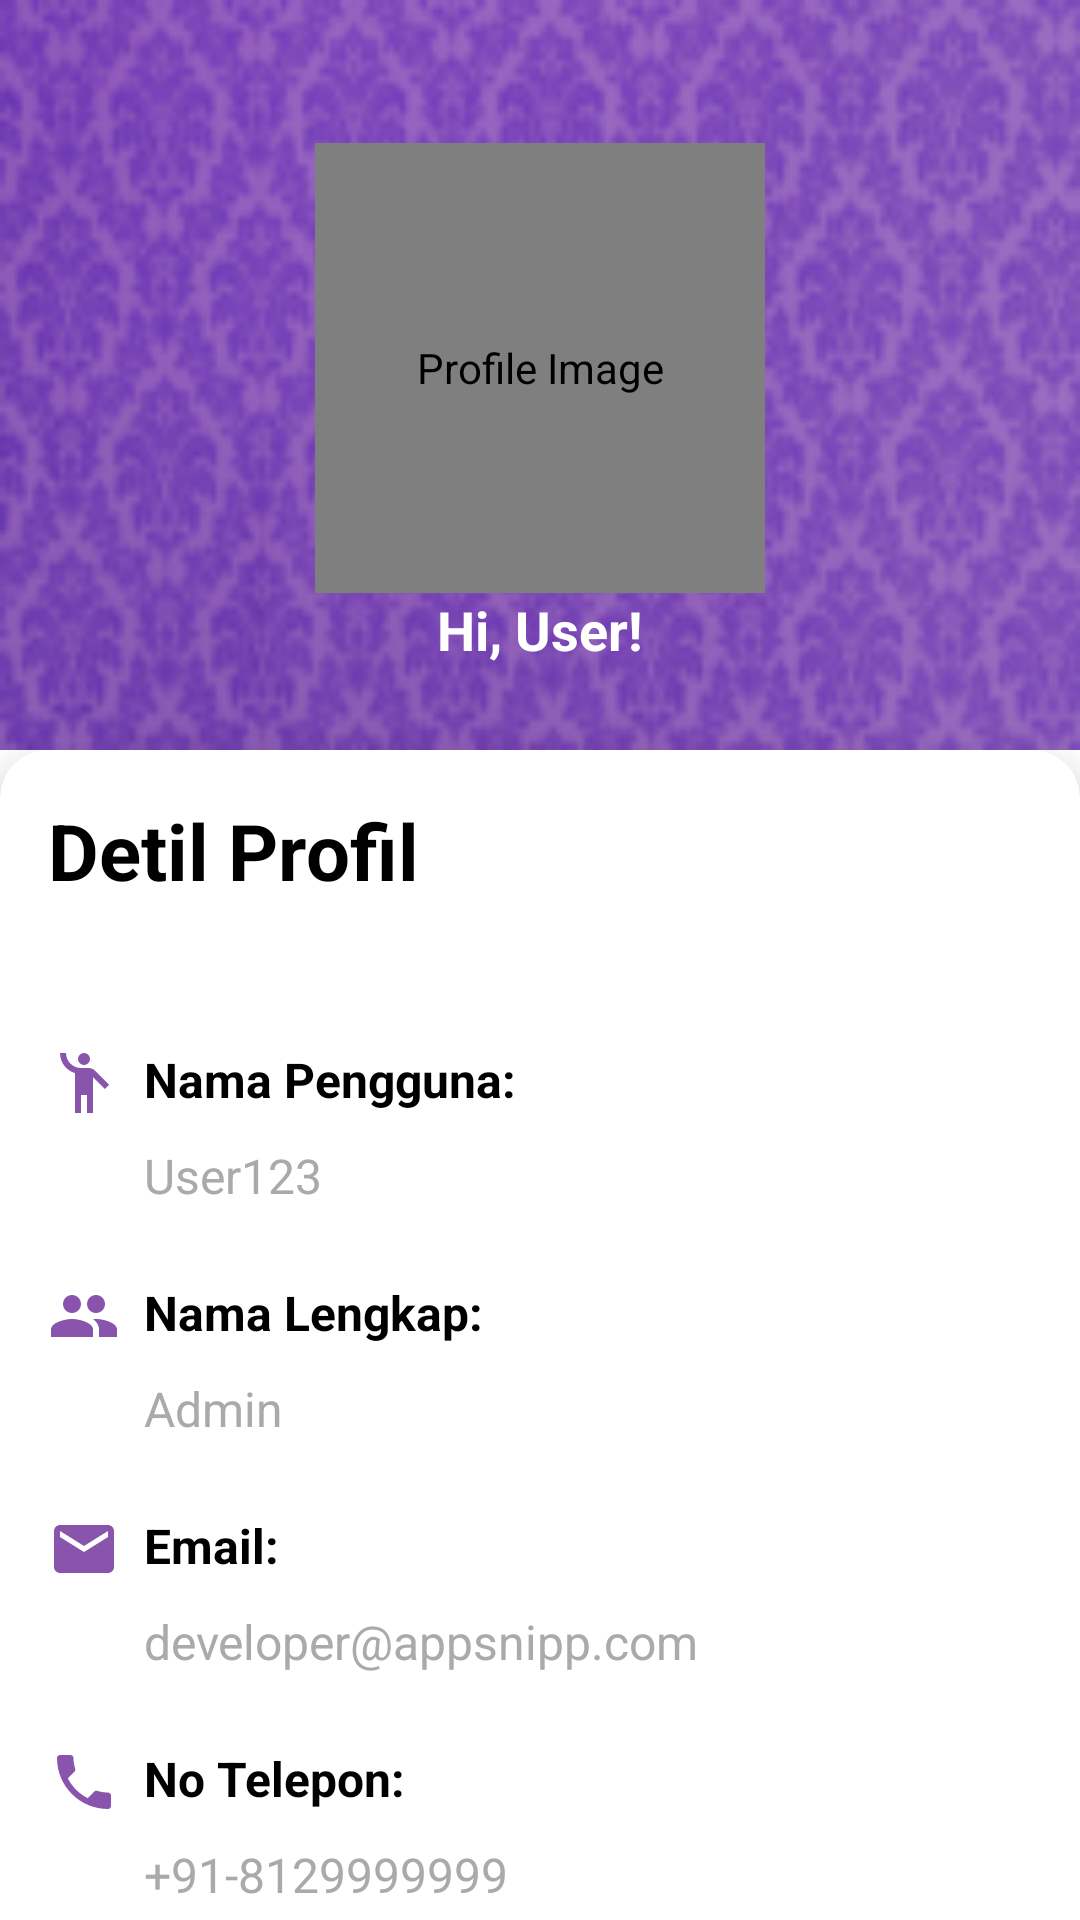

Android layout source for this screen:
<!-- AndroidManifest.xml: application theme AppTheme -->
<!-- res/layout/fragment_detail_profil.xml -->
<androidx.constraintlayout.widget.ConstraintLayout
    xmlns:android="http://schemas.android.com/apk/res/android"
    xmlns:app="http://schemas.android.com/apk/res-auto"
    android:layout_width="match_parent"
    android:layout_height="match_parent">

    
    <LinearLayout
        android:id="@+id/header"
        android:layout_width="0dp"
        android:layout_height="250dp"
        android:background="@drawable/batik_grad"
        android:orientation="vertical"
        android:gravity="center"
        app:layout_constraintTop_toTopOf="parent"
        app:layout_constraintStart_toStartOf="parent"
        app:layout_constraintEnd_toEndOf="parent">

        <ImageButton
            android:id="@+id/button_back"
            android:layout_width="wrap_content"
            android:layout_height="wrap_content"
            android:src="@drawable/ic_back"
            android:contentDescription="Kembali"
            android:background="?android:attr/selectableItemBackgroundBorderless"
            android:layout_gravity="start"
            android:layout_marginBottom="16dp" />

        
        <de.hdodenhof.circleimageview.CircleImageView
            android:id="@+id/profile_picture"
            android:layout_width="150dp"
            android:layout_height="150dp"
            android:layout_centerHorizontal="true"
            android:layout_marginTop="16dp"
            android:contentDescription="Profile Image"
            android:scaleType="centerCrop"
            android:src="@drawable/lc_profile" />

        
        <TextView
            android:id="@+id/txtGreeting"
            android:layout_width="wrap_content"
            android:layout_height="wrap_content"
            android:text="Hi, User!"
            android:textColor="@color/white"
            android:textSize="18sp"
            android:layout_marginBottom="12dp"
            android:gravity="center"
            android:textStyle="bold" />

    </LinearLayout>

    
    <androidx.cardview.widget.CardView
        android:id="@+id/account_info_card"
        android:layout_width="0dp"
        android:layout_height="560dp"
        app:cardCornerRadius="16dp"
        app:cardElevation="8dp"
        app:layout_constraintTop_toBottomOf="@id/header"
        app:layout_constraintStart_toStartOf="parent"
        app:layout_constraintEnd_toEndOf="parent">

        <LinearLayout
            android:layout_width="match_parent"
            android:layout_height="wrap_content"
            android:orientation="vertical"
            android:padding="16dp">

            <TextView
                android:id="@+id/heading_tambah_profil"
                android:layout_width="wrap_content"
                android:layout_height="wrap_content"
                android:text="Detil Profil"
                android:gravity="center"
                android:textSize="26sp"
                android:textColor="@android:color/black"
                android:textStyle="bold"
                android:layout_marginBottom="48dp" />

            
            <TextView
                android:id="@+id/username"
                android:layout_width="wrap_content"
                android:layout_height="wrap_content"
                android:text="Nama Pengguna:"
                android:textSize="16sp"
                android:textColor="@android:color/black"
                android:textStyle="bold"
                android:drawableStart="@drawable/ic_username"
                android:drawablePadding="8dp"
                android:layout_marginBottom="8dp" />

            <TextView
                android:id="@+id/username_info"
                android:layout_width="wrap_content"
                android:layout_height="wrap_content"
                android:text="User123"
                android:textSize="16sp"
                android:textColor="@android:color/darker_gray"
                android:layout_marginLeft="32dp"
                android:layout_marginBottom="24dp" />

            
            <TextView
                android:id="@+id/full_name"
                android:layout_width="wrap_content"
                android:layout_height="wrap_content"
                android:text="Nama Lengkap:"
                android:textSize="16sp"
                android:textColor="@android:color/black"
                android:textStyle="bold"
                android:drawableStart="@drawable/ic_name"
                android:drawablePadding="8dp"
                android:layout_marginBottom="8dp" />

            <TextView
                android:id="@+id/full_name_info"
                android:layout_width="wrap_content"
                android:layout_height="wrap_content"
                android:text="Admin"
                android:textSize="16sp"
                android:textColor="@android:color/darker_gray"
                android:layout_marginLeft="32dp"
                android:layout_marginBottom="24dp" />

            
            <TextView
                android:id="@+id/info_email"
                android:layout_width="wrap_content"
                android:layout_height="wrap_content"
                android:text="Email:"
                android:textSize="16sp"
                android:textColor="@android:color/black"
                android:textStyle="bold"
                android:drawableStart="@drawable/ic_email"
                android:drawablePadding="8dp"
                android:layout_marginBottom="8dp" />

            <TextView
                android:id="@+id/info_email_text"
                android:layout_width="wrap_content"
                android:layout_height="wrap_content"
                android:text="developer@appsnipp.com"
                android:textSize="16sp"
                android:textColor="@android:color/darker_gray"
                android:layout_marginLeft="32dp"
                android:layout_marginBottom="24dp" />

            
            <TextView
                android:id="@+id/mobile"
                android:layout_width="wrap_content"
                android:layout_height="wrap_content"
                android:text="No Telepon:"
                android:textSize="16sp"
                android:textColor="@android:color/black"
                android:textStyle="bold"
                android:drawableStart="@drawable/ic_mobile"
                android:drawablePadding="8dp"
                android:layout_marginBottom="8dp" />

            <TextView
                android:id="@+id/mobile_info"
                android:layout_width="wrap_content"
                android:layout_height="wrap_content"
                android:text="+91-8129999999"
                android:textSize="16sp"
                android:textColor="@android:color/darker_gray"
                android:layout_marginLeft="32dp"
                android:layout_marginBottom="24dp" />

            
            <TextView
                android:id="@+id/gender"
                android:layout_width="wrap_content"
                android:layout_height="wrap_content"
                android:text="Jenis Kelamin:"
                android:textSize="16sp"
                android:textColor="@android:color/black"
                android:textStyle="bold"
                android:drawableStart="@drawable/ic_gender"
                android:drawablePadding="8dp"
                android:layout_marginBottom="8dp" />

            <TextView
                android:id="@+id/gender_info"
                android:layout_width="wrap_content"
                android:layout_height="wrap_content"
                android:text="Male"
                android:textSize="16sp"
                android:textColor="@android:color/darker_gray"
                android:layout_marginLeft="32dp"
                android:layout_marginBottom="24dp" />

        </LinearLayout>
    </androidx.cardview.widget.CardView>

</androidx.constraintlayout.widget.ConstraintLayout>
<!-- resources referenced by this layout -->
<resources>
  <color name="white">#FFFFFFFF</color>
  <!-- drawable batik_grad (drawable) -->
  <layer-list xmlns:android="http://schemas.android.com/apk/res/android">
      
      <item>
          <bitmap
              android:src="@drawable/batik"
              android:gravity="fill" />
      </item>
  
      
      <item>
          <shape android:shape="rectangle">
              <solid android:color="#996E30A2" />
          </shape>
      </item>
  </layer-list>
  <!-- drawable ic_email (drawable-anydpi) -->
  <vector xmlns:android="http://schemas.android.com/apk/res/android"
      android:width="24dp"
      android:height="24dp"
      android:viewportWidth="24"
      android:viewportHeight="24"
      android:tint="#6B2997"
      android:alpha="0.8">
    <path
        android:fillColor="@android:color/white"
        android:pathData="M20,4L4,4c-1.1,0 -1.99,0.9 -1.99,2L2,18c0,1.1 0.9,2 2,2h16c1.1,0 2,-0.9 2,-2L22,6c0,-1.1 -0.9,-2 -2,-2zM20,8l-8,5 -8,-5L4,6l8,5 8,-5v2z"/>
  </vector>
  <!-- drawable ic_mobile (drawable-anydpi) -->
  <vector xmlns:android="http://schemas.android.com/apk/res/android"
      android:width="24dp"
      android:height="24dp"
      android:viewportWidth="24"
      android:viewportHeight="24"
      android:tint="#6B2997"
      android:alpha="0.8">
    <path
        android:fillColor="@android:color/white"
        android:pathData="M6.62,10.79c1.44,2.83 3.76,5.14 6.59,6.59l2.2,-2.2c0.27,-0.27 0.67,-0.36 1.02,-0.24 1.12,0.37 2.33,0.57 3.57,0.57 0.55,0 1,0.45 1,1V20c0,0.55 -0.45,1 -1,1 -9.39,0 -17,-7.61 -17,-17 0,-0.55 0.45,-1 1,-1h3.5c0.55,0 1,0.45 1,1 0,1.25 0.2,2.45 0.57,3.57 0.11,0.35 0.03,0.74 -0.25,1.02l-2.2,2.2z"/>
  </vector>
  <!-- drawable ic_name (drawable-anydpi) -->
  <vector xmlns:android="http://schemas.android.com/apk/res/android"
      android:width="24dp"
      android:height="24dp"
      android:viewportWidth="24"
      android:viewportHeight="24"
      android:tint="#6B2997"
      android:alpha="0.8">
    <path
        android:fillColor="@android:color/white"
        android:pathData="M16,11c1.66,0 2.99,-1.34 2.99,-3S17.66,5 16,5c-1.66,0 -3,1.34 -3,3s1.34,3 3,3zM8,11c1.66,0 2.99,-1.34 2.99,-3S9.66,5 8,5C6.34,5 5,6.34 5,8s1.34,3 3,3zM8,13c-2.33,0 -7,1.17 -7,3.5L1,19h14v-2.5c0,-2.33 -4.67,-3.5 -7,-3.5zM16,13c-0.29,0 -0.62,0.02 -0.97,0.05 1.16,0.84 1.97,1.97 1.97,3.45L17,19h6v-2.5c0,-2.33 -4.67,-3.5 -7,-3.5z"/>
  </vector>
  <!-- drawable ic_username (drawable-anydpi) -->
  <vector xmlns:android="http://schemas.android.com/apk/res/android"
      android:width="24dp"
      android:height="24dp"
      android:viewportWidth="24"
      android:viewportHeight="24"
      android:tint="#6B2997"
      android:alpha="0.8">
    <path
        android:fillColor="@android:color/white"
        android:pathData="M12,4m-2,0a2,2 0,1 1,4 0a2,2 0,1 1,-4 0"/>
    <path
        android:fillColor="@android:color/white"
        android:pathData="M15.89,8.11C15.5,7.72 14.83,7 13.53,7c-0.21,0 -1.42,0 -2.54,0C8.24,6.99 6,4.75 6,2H4c0,3.16 2.11,5.84 5,6.71V22h2v-6h2v6h2V10.05L18.95,14l1.41,-1.41L15.89,8.11z"/>
  </vector>
  <style name="AppTheme" parent="Theme.MaterialComponents.Light.NoActionBar">
          <item name="colorPrimary">@color/colorPrimary</item>
          <item name="colorPrimaryDark">@color/colorPrimaryDark</item>
          <item name="colorAccent">@color/colorAccent</item>
      </style>
  <color name="colorPrimary">#FFFFFFFF</color>
  <color name="colorPrimaryDark">#FFFFFFFF</color>
  <color name="colorAccent">#FFFFFFFF</color>
</resources>
